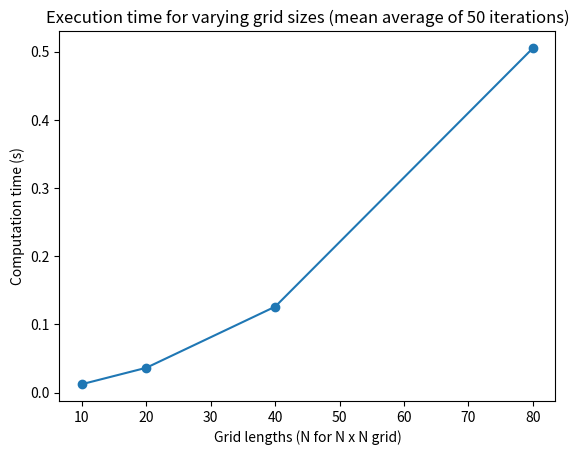

The matplotlib source for this figure:
"""
conway.py

A simple Python/matplotlib implementation of Conway's Game of Life.

Author: Mahesh Venkitachalam
"""

from timeit import default_timer as timer
import argparse
import numpy as np
import matplotlib.pyplot as plt
from matplotlib import animation

ON = 255
OFF = 0
vals = [ON, OFF]


def random_grid(n):
    """
    returns a grid of n*n random values

    :param n: size of the return grid
    :type n: int
    :return: square matrix with n^2 cells
    :rtype: NumPy array

    """
    return np.random.choice(vals, n * n, p=[0.2, 0.8]).reshape(n, n)


def add_glider(i, j, grid):
    """adds a glider with top left cell at (i, j)"""
    glider = np.array([[0, 0, 255], [255, 0, 255], [0, 255, 255]])
    grid[i : i + 3, j : j + 3] = glider


def add_gosper_glider_gun(i, j, grid):
    """adds a Gosper Glider Gun with top left cell at (i, j)"""
    gun = np.zeros(11 * 38).reshape(11, 38)

    gun[5][1] = gun[5][2] = 255
    gun[6][1] = gun[6][2] = 255

    gun[3][13] = gun[3][14] = 255
    gun[4][12] = gun[4][16] = 255
    gun[5][11] = gun[5][17] = 255
    gun[6][11] = gun[6][15] = gun[6][17] = gun[6][18] = 255
    gun[7][11] = gun[7][17] = 255
    gun[8][12] = gun[8][16] = 255
    gun[9][13] = gun[9][14] = 255

    gun[1][25] = 255
    gun[2][23] = gun[2][25] = 255
    gun[3][21] = gun[3][22] = 255
    gun[4][21] = gun[4][22] = 255
    gun[5][21] = gun[5][22] = 255
    gun[6][23] = gun[6][25] = 255
    gun[7][25] = 255

    gun[3][35] = gun[3][36] = 255
    gun[4][35] = gun[4][36] = 255

    grid[i : i + 11, j : j + 38] = gun


def update(grid, n):
    """Update a matrix cell accoring to Conway's rules."""
    # copy grid since we require 8 neighbors for calculation
    # and we go line by line
    new_grid = grid.copy()
    for i in range(n):
        for j in range(n):
            # compute 8-neghbor sum
            # using toroidal boundary conditions - x and y wrap around
            # so that the simulaton takes place on a toroidal surface.
            total = int(
                (
                    grid[i, (j - 1) % n]
                    + grid[i, (j + 1) % n]
                    + grid[(i - 1) % n, j]
                    + grid[(i + 1) % n, j]
                    + grid[(i - 1) % n, (j - 1) % n]
                    + grid[(i - 1) % n, (j + 1) % n]
                    + grid[(i + 1) % n, (j - 1) % n]
                    + grid[(i + 1) % n, (j + 1) % n]
                )
                / 255
            )
            # apply Conway's rules
            if grid[i, j] == ON:
                if (total < 2) or (total > 3):
                    new_grid[i, j] = OFF
            else:
                if total == 3:
                    new_grid[i, j] = ON
    # update data
    #img.set_data(new_grid)
    grid[:] = new_grid[:]
    return new_grid


# main() function
# we commented out visualization and animation for performance measurement and analysis
def main():
    """Main function."""
    # Command line args are in sys.argv[1], sys.argv[2] ..
    # sys.argv[0] is the script name itself and can be ignored
    # parse arguments
    parser = argparse.ArgumentParser(
        description="Runs Conway's Game of Life simulation."
    )
    # add arguments
    parser.add_argument("--grid-size", dest="n", required=False)
    parser.add_argument("--mov-file", dest="movfile", required=False)
    parser.add_argument("--interval", dest="interval", required=False)
    parser.add_argument("--glider", action="store_true", required=False)
    parser.add_argument("--gosper", action="store_true", required=False)
    args = parser.parse_args()

    SIZES = [10, 20, 40, 80]      # set grid size
    TOTAL_STEPS = 50
    iterations = 10                             # fixed iterations
    total_time = [0 for _ in range(len(SIZES))]       # instantiate times for all runs
    iteration_time = [0 for _ in range(iterations)]

    for i in range(len(SIZES)):
        size = SIZES[i]
        for j in range(iterations):
            t1 = timer()
            #if args.n and int(args.n) > 8:
            #    n = int(args.n)

            # set animation update interval
            #update_interval = 50
            #if args.interval:
            #    update_interval = int(args.interval)

            # declare grid
            grid = np.array([])
            # check if "glider" demo flag is specified
            if args.glider:
                grid = np.zeros(size * size).reshape(size, size)
                add_glider(1, 1, grid)
            elif args.gosper:
                grid = np.zeros(size * size).reshape(size, size)
                add_gosper_glider_gun(10, 10, grid)
            else:
                # populate grid with random on/off - more off than on
                grid = random_grid(size)

            # update without animation
            for k in range(TOTAL_STEPS):
                grid = update(grid, size)

            t2 = timer()
            iteration_time[j] = t2 - t1
            

            # set up animation
            #fig, ax = plt.subplots()
            #img = ax.imshow(grid, interpolation="nearest")
            #ani = animation.FuncAnimation(
            #    fig,
            #    update,
            #    fargs=(
            #        img,
            #        grid,
            #        n,
            #    ),
            #    frames=10,
            #    interval=update_interval,
            #    save_count=50,
            #)

            # # of frames?
            # set output file
            #if args.movfile:
            #    ani.save(args.movfile, fps=30, extra_args=["-vcodec", "libx264"])

            #plt.show()
        total_time[i] = sum(iteration_time) / iterations

    plt.plot(SIZES, total_time)
    plt.scatter(SIZES, total_time)
    plt.title("Execution time for varying grid sizes (mean average of 50 iterations)")
    plt.xlabel("Grid lengths (N for N x N grid)")
    plt.ylabel("Computation time (s)")
    plt.show()

# call main
if __name__ == "__main__":
    main()
